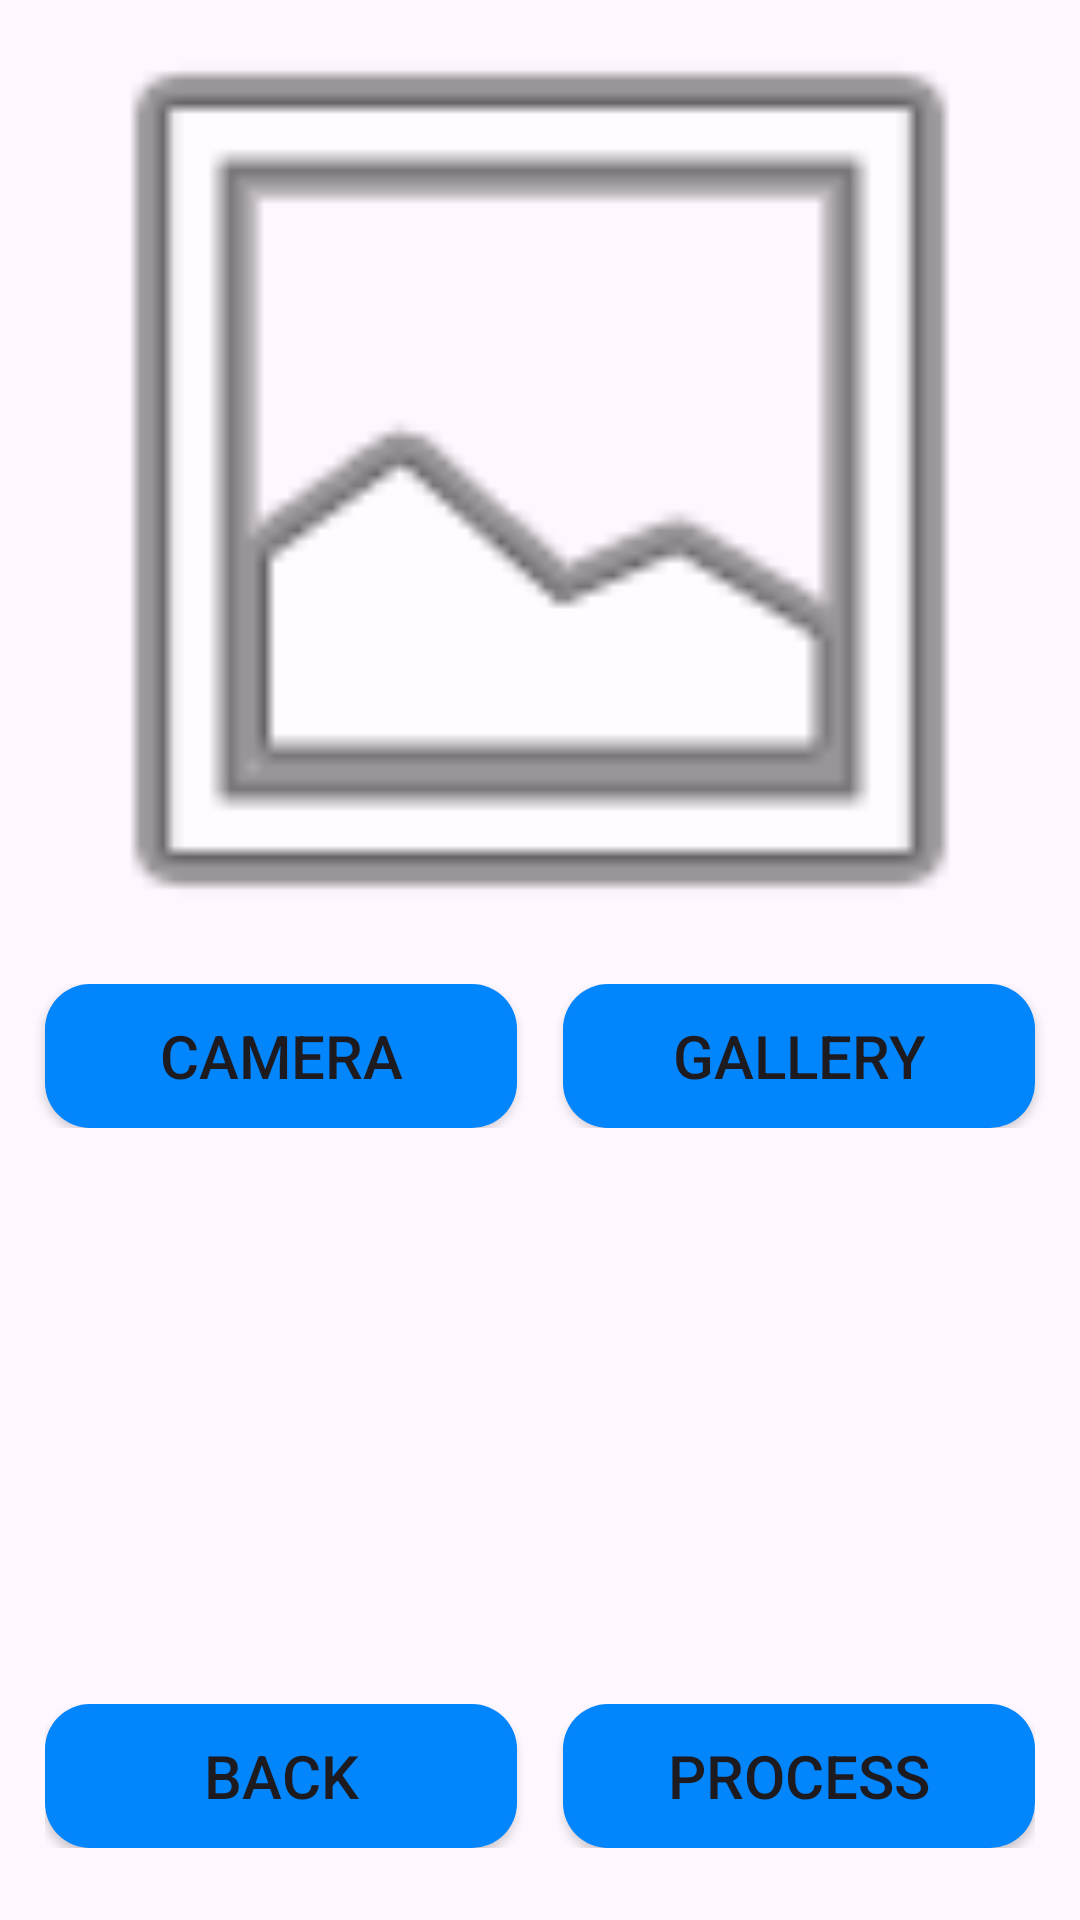

Write the Android layout XML for this screen, with the resource values it uses.
<!-- AndroidManifest.xml: application theme Theme.Godive -->
<!-- res/layout/activity_predict_fish.xml -->
<?xml version="1.0" encoding="utf-8"?>
<androidx.constraintlayout.widget.ConstraintLayout xmlns:android="http://schemas.android.com/apk/res/android"
    xmlns:app="http://schemas.android.com/apk/res-auto"
    xmlns:tools="http://schemas.android.com/tools"
    android:id="@+id/main"
    android:layout_width="match_parent"
    android:layout_height="match_parent"
    tools:context=".ui.fish.PredictFishActivity">

    
    <ImageView
        android:id="@+id/imageView"
        android:layout_width="0dp"
        android:layout_height="0dp"
        android:scaleType="centerCrop"
        android:src="@android:drawable/ic_menu_gallery"
        app:layout_constraintTop_toTopOf="parent"
        app:layout_constraintStart_toStartOf="parent"
        app:layout_constraintEnd_toEndOf="parent"
        app:layout_constraintBottom_toTopOf="@id/linearLayoutButtons"
        app:layout_constraintHeight_percent="0.5" />

    
    <LinearLayout
        android:id="@+id/linearLayoutButtons"
        android:layout_width="0dp"
        android:layout_height="wrap_content"
        android:orientation="horizontal"
        android:gravity="center"
        android:layout_marginTop="8dp"
        app:layout_constraintTop_toBottomOf="@id/imageView"
        app:layout_constraintStart_toStartOf="parent"
        app:layout_constraintEnd_toEndOf="parent">

        
        <Button
            android:id="@+id/btnCamera"
            android:layout_width="0dp"
            android:layout_height="wrap_content"
            android:layout_weight="1"
            android:layout_marginStart="15dp"
            android:layout_marginEnd="7.5dp"
            android:drawableLeft="@drawable/ic_camera"
            android:drawablePadding="8dp"
            android:text="@string/camera"
            android:textSize="20dp"
            android:background="@drawable/button_background" />

        
        <Button
            android:id="@+id/btnGallery"
            android:layout_width="0dp"
            android:layout_height="wrap_content"
            android:layout_weight="1"
            android:layout_marginStart="7.5dp"
            android:layout_marginEnd="15dp"
            android:drawableLeft="@drawable/ic_gallery"
            android:drawablePadding="8dp"
            android:text="@string/galery"
            android:textSize="20dp"
            android:background="@drawable/button_background" />
    </LinearLayout>

    
    <LinearLayout
        android:id="@+id/linearLayoutBottomButtons"
        android:layout_width="0dp"
        android:layout_height="wrap_content"
        android:orientation="horizontal"
        android:gravity="center"
        android:layout_marginTop="16dp"
        android:layout_marginBottom="24dp"
        android:layout_marginStart="15dp"
        android:layout_marginEnd="15dp"
        app:layout_constraintBottom_toBottomOf="parent"
        app:layout_constraintStart_toStartOf="parent"
        app:layout_constraintEnd_toEndOf="parent">

        
        <Button
            android:id="@+id/btnBack"
            android:layout_width="0dp"
            android:layout_height="wrap_content"
            android:layout_weight="1"
            android:layout_marginEnd="7.5dp"
            android:text="@string/back"
            android:textSize="20dp"
            android:background="@drawable/button_background" />

        
        <Button
            android:id="@+id/btnPredict"
            android:layout_width="0dp"
            android:layout_height="wrap_content"
            android:layout_weight="1"
            android:layout_marginStart="7.5dp"
            android:text="@string/proces"
            android:textSize="20dp"
            android:background="@drawable/button_background" />
    </LinearLayout>

</androidx.constraintlayout.widget.ConstraintLayout>
<!-- resources referenced by this layout -->
<resources>
  <!-- drawable button_background (drawable) -->
  <?xml version="1.0" encoding="utf-8"?>
  <shape xmlns:android="http://schemas.android.com/apk/res/android">
      <solid android:color="#0385FC" /> 
      <corners android:radius="15dp" />
  </shape>
  <string name="back">Back</string>
  <string name="camera">Camera</string>
  <string name="galery">Gallery</string>
  <string name="proces">Process</string>
  <style name="Theme.Godive" parent="Base.Theme.Godive" />
  <style name="Base.Theme.Godive" parent="Theme.Material3.DayNight.NoActionBar">
          
           <item name="colorPrimary">@color/blue</item>
           <item name="colorPrimaryVariant">@color/blue</item>
           <item name="android:statusBarColor">@color/blue</item>
      </style>
  <color name="blue">#0385FC</color>
</resources>
